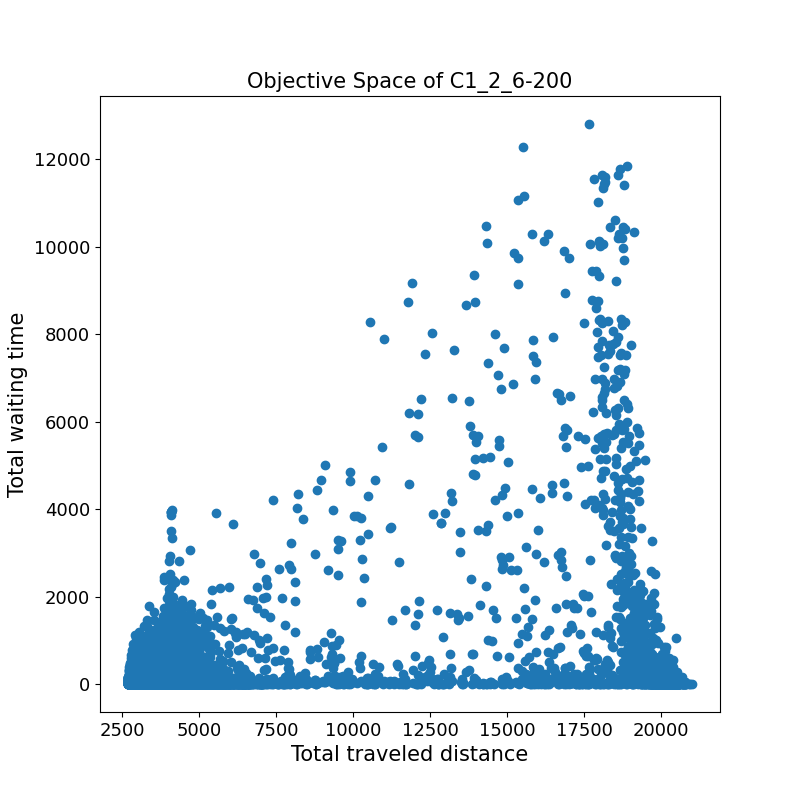

Data behind this chart, as committed beside it:
2707.9	0.0	
10789	144.2	
3390	0.0	
3262	0.0	
2842	0.0	
4200	101.0	
4688	181.3	
20004	573.0	
2879	0.0	
4136	1.8	
3487	166.4	
2921	0.0	
4616	64.9	
3308	17.1	
3326	171.2	
10726	193.2	
3614	15.3	
3876	147.2	
3251	7.7	
3646	0.0	
2830	0.0	
3250	0.0	
2872	13.5	
3814	543.9	
4243	96.8	
2718	107.6	
3025	22.2	
3970	48.9	
5232	5.4	
8694	27.6	
3816	0.0	
2872	0.0	
2853	0.0	
20093	0.0	
3728	9.8	
3496	69.3	
4157	1.7	
2725	0.0	
3148	5.8	
2905	1.9	
3060	28.3	
3323	318.2	
2840	204.7	
2877	12.9	
4046	33.1	
2875	13.3	
3987	0.0	
2996	62.3	
3685	68.3	
19376	178.9	
3672	154.4	
5710	0.0	
2823	0.0	
2804	0.0	
3676	0.0	
3256	0.0	
3885	199.8	
2860	0.0	
3588	1.0	
5463	0.0	
3999	34.2	
... 15,374 more rows
